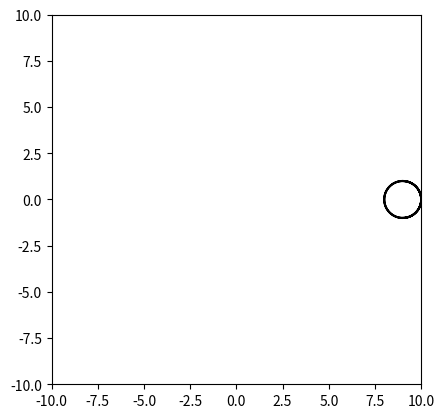

Generate this figure with matplotlib:
import numpy as np
import matplotlib.pyplot as plt
from matplotlib.animation import FuncAnimation

frames = 120
t = 0
if t < 5:
  for i in range(0, 10, 1):
    def f_voda(r_v):
      for i in range(0, 10, 1):
        alp = np.arange(0, np.pi*5, 0.1)
        x = (r_v * np.sin(alp)) + i 
        y = (r_v * np.cos(alp)) 
      return x, y

def f_kaplya(R, N, t):
    x = np.zeros(N)
    y = np.zeros(N)
    for i in range(0, N, 1):
        alpha = np.linspace(0, 2 * np.pi, N)
        x[i] = R * np.cos(alpha[i])
        y[i] = 5 + (R * np.sin(alpha[i]) - t)
    return x, y

def animate(i):
    voda.set_data(f_voda(r_v=1))
    kaplya.set_data(f_kaplya(R=0.5, N=360, t=i))

fig, ax = plt.subplots()
voda, = plt.plot([], [], color='black')
kaplya, = plt.plot([], [], color='r')

ani = FuncAnimation(fig, animate, frames=frames, interval=1000)

plt.axis('square')
plt.xlim(-10,10)
plt.ylim(-10,10)

ani.save('project.gif')